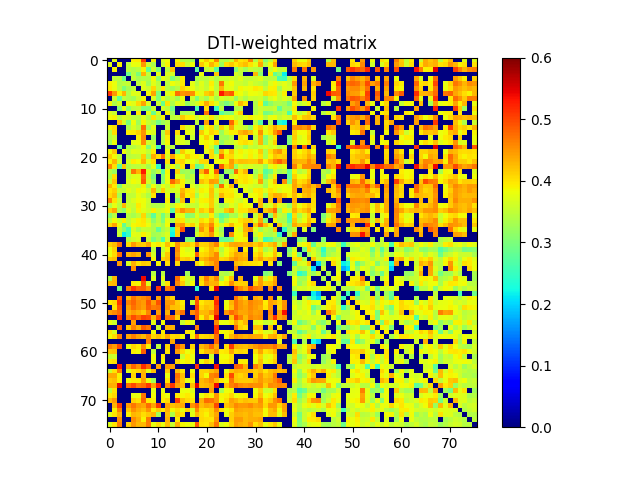

Data behind this chart, as committed beside it:
0.000000000000000000e+00, 3.740342285393529753e-01, 0.000000000000000000e+00, 0.000000000000000000e+00, 0.000000000000000000e+00, 3.915859191925968874e-01, 3.958086973458804780e-01, 5.127058794378223094e-01, 0.000000000000000000e+00, 3.893025133482003741e-01, 0.000000000000000000e+00, 3.715555109282839830e-01, 3.842100564683538777e-01, 0.000000000000000000e+00, 3.903000593103405080e-01, 3.420262496090071269e-01, 3.419555934051450863e-01, 3.308059844619488099e-01, 0.000000000000000000e+00, 3.846158231930719151e-01, 4.159467361441845923e-01, 3.872355792550141174e-01, 4.581947252509179225e-01, 3.431748132036265275e-01
3.740342285393529753e-01, 0.000000000000000000e+00, 3.899762223017396723e-01, 0.000000000000000000e+00, 3.484505338141101194e-01, 3.817147007358620003e-01, 3.793594846761562112e-01, 4.487468653575830135e-01, 3.605275903746347765e-01, 3.384511602470450242e-01, 0.000000000000000000e+00, 3.560792173773120184e-01, 3.908755669029604918e-01, 0.000000000000000000e+00, 4.054456934852923022e-01, 4.048428805646577811e-01, 3.551933926853657053e-01, 3.842812804895628931e-01, 0.000000000000000000e+00, 4.172530620974578275e-01, 3.884796092449683269e-01, 4.309569012989432069e-01, 4.013354351242680029e-01, 3.231813019123555009e-01
0.000000000000000000e+00, 3.899762223017396723e-01, 0.000000000000000000e+00, 0.000000000000000000e+00, 3.449430285464715196e-01, 3.387921816771837791e-01, 3.464210077808370092e-01, 3.908864741406967158e-01, 2.818551867834803160e-01, 3.622149194064808730e-01, 3.077633204171557058e-01, 0.000000000000000000e+00, 3.450255915633135828e-01, 4.215449523526935138e-01, 0.000000000000000000e+00, 0.000000000000000000e+00, 0.000000000000000000e+00, 0.000000000000000000e+00, 2.788093265426754841e-01, 0.000000000000000000e+00, 3.477419951243103102e-01, 3.632670739136503180e-01, 2.758169286955188815e-01, 0.000000000000000000e+00
0.000000000000000000e+00, 0.000000000000000000e+00, 0.000000000000000000e+00, 0.000000000000000000e+00, 2.902258215710992739e-01, 3.456904619901874920e-01, 3.017425809830747152e-01, 4.298991483975884154e-01, 3.497497439384459894e-01, 0.000000000000000000e+00, 3.750369808093905744e-01, 0.000000000000000000e+00, 3.701092242028741208e-01, 3.649136641599221020e-01, 0.000000000000000000e+00, 0.000000000000000000e+00, 0.000000000000000000e+00, 0.000000000000000000e+00, 0.000000000000000000e+00, 3.812399926887953816e-01, 0.000000000000000000e+00, 0.000000000000000000e+00, 4.184581355515453183e-01, 0.000000000000000000e+00
0.000000000000000000e+00, 3.484505338141101194e-01, 3.449430285464715196e-01, 2.902258215710992739e-01, 0.000000000000000000e+00, 3.537143854633861828e-01, 3.316212482809918205e-01, 3.385825298433401964e-01, 3.356713484859639163e-01, 3.847040062887215894e-01, 3.125358838751485235e-01, 3.788877663716445077e-01, 3.597290867548729731e-01, 3.004341782239888237e-01, 3.367590279735951930e-01, 3.955618606841749818e-01, 0.000000000000000000e+00, 0.000000000000000000e+00, 3.350808110055685796e-01, 3.494925223547026838e-01, 3.434579570418070937e-01, 3.619523526113129774e-01, 3.353876485470180246e-01, 3.539817826535883172e-01
3.915859191925968874e-01, 3.817147007358620003e-01, 3.387921816771837791e-01, 3.456904619901874920e-01, 3.537143854633861828e-01, 0.000000000000000000e+00, 3.510019636991822956e-01, 3.722619154064332192e-01, 3.276611527756744802e-01, 3.743709877748214176e-01, 3.453377994330116829e-01, 0.000000000000000000e+00, 3.490453074441299819e-01, 3.820734977134980226e-01, 3.665336657376874752e-01, 3.976004463871996020e-01, 0.000000000000000000e+00, 3.769400487023019108e-01, 3.426449104371269150e-01, 3.748939710524056834e-01, 3.476504834754494122e-01, 3.958038535475151831e-01, 3.464784852235617829e-01, 4.691463032226648178e-01
3.958086973458804780e-01, 3.793594846761562112e-01, 3.464210077808370092e-01, 3.017425809830747152e-01, 3.316212482809918205e-01, 3.510019636991822956e-01, 0.000000000000000000e+00, 3.703128759125349223e-01, 3.571454467762750773e-01, 4.066393242770858230e-01, 3.506419468230490000e-01, 3.966881563450641024e-01, 3.433587617283923032e-01, 3.249800395017082844e-01, 3.427785340717496854e-01, 4.120963871411795765e-01, 3.925899620598826134e-01, 3.802309887397852806e-01, 3.574263826381754994e-01, 3.700071585577324185e-01, 3.528979927790438231e-01, 3.857874140957939790e-01, 3.459273906789319120e-01, 4.305514929048941952e-01
5.127058794378223094e-01, 4.487468653575830135e-01, 3.908864741406967158e-01, 4.298991483975884154e-01, 3.385825298433401964e-01, 3.722619154064332192e-01, 3.703128759125349223e-01, 0.000000000000000000e+00, 3.876749509511713820e-01, 4.415727503810140120e-01, 3.031585533858702775e-01, 0.000000000000000000e+00, 3.713427256886179251e-01, 3.903042645802294874e-01, 4.744651568509328232e-01, 4.503199397559884964e-01, 4.588597766667222855e-01, 4.565114744615537123e-01, 3.870768495343170912e-01, 3.736200746180546872e-01, 4.147250918928421237e-01, 4.266667358611869743e-01, 3.572350901389383937e-01, 5.299217170604617611e-01
0.000000000000000000e+00, 3.605275903746347765e-01, 2.818551867834803160e-01, 3.497497439384459894e-01, 3.356713484859639163e-01, 3.276611527756744802e-01, 3.571454467762750773e-01, 3.876749509511713820e-01, 0.000000000000000000e+00, 3.689264918228057910e-01, 3.045829508526470830e-01, 3.741120192904303088e-01, 3.420442766499340870e-01, 3.546361264335253782e-01, 3.283950820450439179e-01, 3.808257847166615084e-01, 0.000000000000000000e+00, 3.598364897924519745e-01, 3.039891879315503864e-01, 3.535605834968111871e-01, 3.282959516460566274e-01, 3.745785163388216099e-01, 3.325558251732371184e-01, 3.698131817142398248e-01
3.893025133482003741e-01, 3.384511602470450242e-01, 3.622149194064808730e-01, 0.000000000000000000e+00, 3.847040062887215894e-01, 3.743709877748214176e-01, 4.066393242770858230e-01, 4.415727503810140120e-01, 3.689264918228057910e-01, 0.000000000000000000e+00, 3.565280131492212790e-01, 2.871639729736916724e-01, 3.994348903317743171e-01, 3.373433613725015934e-01, 3.733298920334204851e-01, 3.683922166944775811e-01, 3.193255821320519217e-01, 3.485228039276496159e-01, 3.649911035544954885e-01, 3.957463787002610256e-01, 4.371820039838639205e-01, 4.019771110528448932e-01, 3.732344447407940913e-01, 3.230925562302220944e-01
0.000000000000000000e+00, 0.000000000000000000e+00, 3.077633204171557058e-01, 3.750369808093905744e-01, 3.125358838751485235e-01, 3.453377994330116829e-01, 3.506419468230490000e-01, 3.031585533858702775e-01, 3.045829508526470830e-01, 3.565280131492212790e-01, 0.000000000000000000e+00, 3.641099812609949748e-01, 3.482045775150651723e-01, 2.937158539790151734e-01, 0.000000000000000000e+00, 0.000000000000000000e+00, 0.000000000000000000e+00, 0.000000000000000000e+00, 2.606323806686244859e-01, 0.000000000000000000e+00, 4.042183898584714163e-01, 0.000000000000000000e+00, 2.488217793606078976e-01, 3.472819924254372803e-01
3.715555109282839830e-01, 3.560792173773120184e-01, 0.000000000000000000e+00, 0.000000000000000000e+00, 3.788877663716445077e-01, 0.000000000000000000e+00, 3.966881563450641024e-01, 0.000000000000000000e+00, 3.741120192904303088e-01, 2.871639729736916724e-01, 3.641099812609949748e-01, 0.000000000000000000e+00, 3.897348021201190171e-01, 3.236641287803649902e-01, 0.000000000000000000e+00, 3.383311285855105099e-01, 3.388265950825459227e-01, 3.423806310406666276e-01, 0.000000000000000000e+00, 0.000000000000000000e+00, 4.728806790166552032e-01, 0.000000000000000000e+00, 0.000000000000000000e+00, 2.756997934393464744e-01
3.842100564683538777e-01, 3.908755669029604918e-01, 3.450255915633135828e-01, 3.701092242028741208e-01, 3.597290867548729731e-01, 3.490453074441299819e-01, 3.433587617283923032e-01, 3.713427256886179251e-01, 3.420442766499340870e-01, 3.994348903317743171e-01, 3.482045775150651723e-01, 3.897348021201190171e-01, 0.000000000000000000e+00, 3.460888448093205061e-01, 3.546114506610378858e-01, 4.181855254238011077e-01, 3.945826168153552249e-01, 3.911760485193304104e-01, 3.542306084080061868e-01, 3.808880999449493210e-01, 3.665689424628142956e-01, 3.987082379011008260e-01, 3.516987340170891208e-01, 3.881037499259751833e-01
0.000000000000000000e+00, 0.000000000000000000e+00, 4.215449523526935138e-01, 3.649136641599221020e-01, 3.004341782239888237e-01, 3.820734977134980226e-01, 3.249800395017082844e-01, 3.903042645802294874e-01, 3.546361264335253782e-01, 3.373433613725015934e-01, 2.937158539790151734e-01, 3.236641287803649902e-01, 3.460888448093205061e-01, 0.000000000000000000e+00, 0.000000000000000000e+00, 0.000000000000000000e+00, 0.000000000000000000e+00, 0.000000000000000000e+00, 3.454332980013297139e-01, 0.000000000000000000e+00, 4.426713336678276822e-01, 0.000000000000000000e+00, 3.846741741317942220e-01, 0.000000000000000000e+00
3.903000593103405080e-01, 4.054456934852923022e-01, 0.000000000000000000e+00, 0.000000000000000000e+00, 3.367590279735951930e-01, 3.665336657376874752e-01, 3.427785340717496854e-01, 4.744651568509328232e-01, 3.283950820450439179e-01, 3.733298920334204851e-01, 0.000000000000000000e+00, 0.000000000000000000e+00, 3.546114506610378858e-01, 0.000000000000000000e+00, 0.000000000000000000e+00, 4.039665585285593941e-01, 3.674234802213737772e-01, 3.753964687108838905e-01, 0.000000000000000000e+00, 2.999689638715826723e-01, 3.902530106743615779e-01, 4.034060878340632872e-01, 3.362767661210557812e-01, 4.113632465591762211e-01
3.420262496090071269e-01, 4.048428805646577811e-01, 0.000000000000000000e+00, 0.000000000000000000e+00, 3.955618606841749818e-01, 3.976004463871996020e-01, 4.120963871411795765e-01, 4.503199397559884964e-01, 3.808257847166615084e-01, 3.683922166944775811e-01, 0.000000000000000000e+00, 3.383311285855105099e-01, 4.181855254238011077e-01, 0.000000000000000000e+00, 4.039665585285593941e-01, 0.000000000000000000e+00, 3.817028926696057756e-01, 3.681628193295279905e-01, 0.000000000000000000e+00, 4.163707292334218879e-01, 3.839479175190241844e-01, 4.108972973115886940e-01, 4.005748701421010249e-01, 3.226335199789506780e-01
3.419555934051450863e-01, 3.551933926853657053e-01, 0.000000000000000000e+00, 0.000000000000000000e+00, 0.000000000000000000e+00, 0.000000000000000000e+00, 3.925899620598826134e-01, 4.588597766667222855e-01, 0.000000000000000000e+00, 3.193255821320519217e-01, 0.000000000000000000e+00, 3.388265950825459227e-01, 3.945826168153552249e-01, 0.000000000000000000e+00, 3.674234802213737772e-01, 3.817028926696057756e-01, 0.000000000000000000e+00, 3.555558393400157779e-01, 0.000000000000000000e+00, 3.832115073703558084e-01, 4.136641304761422000e-01, 3.776330850453549770e-01, 0.000000000000000000e+00, 3.312771385840196925e-01
3.308059844619488099e-01, 3.842812804895628931e-01, 0.000000000000000000e+00, 0.000000000000000000e+00, 0.000000000000000000e+00, 3.769400487023019108e-01, 3.802309887397852806e-01, 4.565114744615537123e-01, 3.598364897924519745e-01, 3.485228039276496159e-01, 0.000000000000000000e+00, 3.423806310406666276e-01, 3.911760485193304104e-01, 0.000000000000000000e+00, 3.753964687108838905e-01, 3.681628193295279905e-01, 3.555558393400157779e-01, 0.000000000000000000e+00, 0.000000000000000000e+00, 3.828351726632048257e-01, 3.909912758502198105e-01, 3.824538069252311212e-01, 4.065036661025341891e-01, 3.168072717158358920e-01
0.000000000000000000e+00, 0.000000000000000000e+00, 2.788093265426754841e-01, 0.000000000000000000e+00, 3.350808110055685796e-01, 3.426449104371269150e-01, 3.574263826381754994e-01, 3.870768495343170912e-01, 3.039891879315503864e-01, 3.649911035544954885e-01, 2.606323806686244859e-01, 0.000000000000000000e+00, 3.542306084080061868e-01, 3.454332980013297139e-01, 0.000000000000000000e+00, 0.000000000000000000e+00, 0.000000000000000000e+00, 0.000000000000000000e+00, 0.000000000000000000e+00, 0.000000000000000000e+00, 3.946526302268966169e-01, 3.607606787356166800e-01, 2.808256612397154184e-01, 0.000000000000000000e+00
3.846158231930719151e-01, 4.172530620974578275e-01, 0.000000000000000000e+00, 3.812399926887953816e-01, 3.494925223547026838e-01, 3.748939710524056834e-01, 3.700071585577324185e-01, 3.736200746180546872e-01, 3.535605834968111871e-01, 3.957463787002610256e-01, 0.000000000000000000e+00, 0.000000000000000000e+00, 3.808880999449493210e-01, 0.000000000000000000e+00, 2.999689638715826723e-01, 4.163707292334218879e-01, 3.832115073703558084e-01, 3.828351726632048257e-01, 0.000000000000000000e+00, 0.000000000000000000e+00, 3.744146132180519171e-01, 4.066138458893147067e-01, 2.996345719493331838e-01, 4.277348084292896813e-01
4.159467361441845923e-01, 3.884796092449683269e-01, 3.477419951243103102e-01, 0.000000000000000000e+00, 3.434579570418070937e-01, 3.476504834754494122e-01, 3.528979927790438231e-01, 4.147250918928421237e-01, 3.282959516460566274e-01, 4.371820039838639205e-01, 4.042183898584714163e-01, 4.728806790166552032e-01, 3.665689424628142956e-01, 4.426713336678276822e-01, 3.902530106743615779e-01, 3.839479175190241844e-01, 4.136641304761422000e-01, 3.909912758502198105e-01, 3.946526302268966169e-01, 3.744146132180519171e-01, 0.000000000000000000e+00, 4.057827719382077758e-01, 3.685009077836781111e-01, 4.840868763305962164e-01
3.872355792550141174e-01, 4.309569012989432069e-01, 3.632670739136503180e-01, 0.000000000000000000e+00, 3.619523526113129774e-01, 3.958038535475151831e-01, 3.857874140957939790e-01, 4.266667358611869743e-01, 3.745785163388216099e-01, 4.019771110528448932e-01, 0.000000000000000000e+00, 0.000000000000000000e+00, 3.987082379011008260e-01, 0.000000000000000000e+00, 4.034060878340632872e-01, 4.108972973115886940e-01, 3.776330850453549770e-01, 3.824538069252311212e-01, 3.607606787356166800e-01, 4.066138458893147067e-01, 4.057827719382077758e-01, 0.000000000000000000e+00, 3.846159971024180058e-01, 3.802167414700579062e-01
4.581947252509179225e-01, 4.013354351242680029e-01, 2.758169286955188815e-01, 4.184581355515453183e-01, 3.353876485470180246e-01, 3.464784852235617829e-01, 3.459273906789319120e-01, 3.572350901389383937e-01, 3.325558251732371184e-01, 3.732344447407940913e-01, 2.488217793606078976e-01, 0.000000000000000000e+00, 3.516987340170891208e-01, 3.846741741317942220e-01, 3.362767661210557812e-01, 4.005748701421010249e-01, 0.000000000000000000e+00, 4.065036661025341891e-01, 2.808256612397154184e-01, 2.996345719493331838e-01, 3.685009077836781111e-01, 3.846159971024180058e-01, 0.000000000000000000e+00, 4.890093871267193748e-01
3.431748132036265275e-01, 3.231813019123555009e-01, 0.000000000000000000e+00, 0.000000000000000000e+00, 3.539817826535883172e-01, 4.691463032226648178e-01, 4.305514929048941952e-01, 5.299217170604617611e-01, 3.698131817142398248e-01, 3.230925562302220944e-01, 3.472819924254372803e-01, 2.756997934393464744e-01, 3.881037499259751833e-01, 0.000000000000000000e+00, 4.113632465591762211e-01, 3.226335199789506780e-01, 3.312771385840196925e-01, 3.168072717158358920e-01, 0.000000000000000000e+00, 4.277348084292896813e-01, 4.840868763305962164e-01, 3.802167414700579062e-01, 4.890093871267193748e-01, 0.000000000000000000e+00
3.389313716404794841e-01, 4.052297100420151899e-01, 0.000000000000000000e+00, 0.000000000000000000e+00, 3.547881364207072785e-01, 3.706030171255979000e-01, 3.743155415513447215e-01, 4.790800571211257797e-01, 3.543527361340833015e-01, 2.982800851950742071e-01, 0.000000000000000000e+00, 3.061555161348087917e-01, 3.830958218264770010e-01, 0.000000000000000000e+00, 3.743279330050315878e-01, 3.661204124054491249e-01, 3.283397041388830817e-01, 3.511836131531629879e-01, 0.000000000000000000e+00, 3.833528946824227845e-01, 4.001026456247118168e-01, 3.876764407596769990e-01, 4.155440251284879816e-01, 3.216530518409757011e-01
3.592669707960127745e-01, 4.175215340271489772e-01, 0.000000000000000000e+00, 0.000000000000000000e+00, 3.671504610787518774e-01, 3.847916684178647184e-01, 3.761470846364580178e-01, 4.883966874548811843e-01, 3.641168381702976076e-01, 3.214018559693285204e-01, 0.000000000000000000e+00, 3.076428772893156083e-01, 3.818065173923195776e-01, 4.794512549695332804e-01, 4.396715094302101057e-01, 3.927057292271732836e-01, 3.473108150318783838e-01, 3.557422753968894069e-01, 0.000000000000000000e+00, 4.219989817404931065e-01, 4.060400315675378735e-01, 4.455139521751437792e-01, 4.397573116554325257e-01, 3.187638377646062060e-01
4.307086515877157074e-01, 3.974490012691193064e-01, 3.054905634373111800e-01, 3.672845705681392903e-01, 3.540305652439809103e-01, 3.598398657970494074e-01, 3.539398122925518919e-01, 3.891560899007351915e-01, 3.231026872665284100e-01, 3.820965947251239725e-01, 3.394901196865529047e-01, 3.782534714595433001e-01, 3.579035203524764119e-01, 4.018968225840651165e-01, 3.715463990862503119e-01, 3.956379894869321845e-01, 0.000000000000000000e+00, 3.734337207446761231e-01, 3.459596975607429070e-01, 3.708697205895158944e-01, 3.761763731592323023e-01, 4.113536154699832248e-01, 3.167451842055574729e-01, 4.768712110240886926e-01
3.992061643214852018e-01, 4.147885779214208202e-01, 3.539673444058504814e-01, 3.474596790056684870e-01, 3.746949544923949826e-01, 3.599204423314708023e-01, 3.875427670567612726e-01, 3.828635677178309771e-01, 3.605501711439884072e-01, 4.302179361027103077e-01, 3.476709505719821069e-01, 4.132815405790131180e-01, 3.666926616169809972e-01, 3.630732663791529924e-01, 3.685299902693607854e-01, 4.280845882576148065e-01, 4.012859858088548837e-01, 3.961348275187079881e-01, 3.569368193982008775e-01, 3.930572659028461202e-01, 3.858589485258901997e-01, 4.223770961596807760e-01, 3.670874097895496235e-01, 4.017302120894434836e-01
4.071271236646830105e-01, 4.251566938791881967e-01, 3.295377768106875216e-01, 0.000000000000000000e+00, 3.513824541099245247e-01, 3.500764258920244232e-01, 3.794210893064807189e-01, 3.632596301411061268e-01, 3.369682841777041915e-01, 4.011009850819913791e-01, 0.000000000000000000e+00, 0.000000000000000000e+00, 3.794754030284965274e-01, 0.000000000000000000e+00, 3.537672917632976866e-01, 4.419599833910138886e-01, 3.928176634872306838e-01, 4.039405785336683818e-01, 3.261326381848734801e-01, 3.777749947636904748e-01, 3.697253055995128879e-01, 4.203696318527033737e-01, 3.549996343689811873e-01, 4.292297458720755743e-01
4.600293760724377123e-01, 4.026613682649983206e-01, 3.562171983540537989e-01, 0.000000000000000000e+00, 3.536320763498375097e-01, 3.699626050706840141e-01, 3.863585995184902200e-01, 3.826540593509467070e-01, 3.595323315754790916e-01, 0.000000000000000000e+00, 0.000000000000000000e+00, 0.000000000000000000e+00, 3.914154025989913244e-01, 0.000000000000000000e+00, 3.161594575235185944e-01, 4.234003342348073851e-01, 0.000000000000000000e+00, 3.933091043255564911e-01, 3.578390590159861162e-01, 3.912066364027885768e-01, 3.942680401916964228e-01, 4.157633453784955191e-01, 3.667601822121525079e-01, 0.000000000000000000e+00
3.419345273481911862e-01, 3.750481277859807894e-01, 3.468221587668512962e-01, 4.279560167890392175e-01, 3.602852608907409770e-01, 3.559008424266574266e-01, 3.966412287860974772e-01, 3.813159850880348811e-01, 3.539170515741841272e-01, 3.390367633368239764e-01, 3.395096854595627267e-01, 3.413639190008552204e-01, 3.796371575940225007e-01, 3.486159699461400252e-01, 3.891931067792369081e-01, 3.777044035286193924e-01, 3.506574840483734912e-01, 3.543789515079567853e-01, 3.481404155668447187e-01, 3.806892718505062723e-01, 3.727700225134373269e-01, 4.149867376091821991e-01, 3.567695802886655110e-01, 3.281030301839997221e-01
4.142423407053916762e-01, 4.397477543447291803e-01, 3.368438456873436015e-01, 3.133306990746831944e-01, 3.736617644623417833e-01, 3.485838616646865229e-01, 3.911847657835513248e-01, 3.732980124617080175e-01, 3.627280606001173080e-01, 3.935960188402249926e-01, 3.596663989475725742e-01, 3.671229289505387183e-01, 3.857973434143047164e-01, 2.757264046365672239e-01, 4.164618816687004066e-01, 4.542958153007188860e-01, 4.303131136510989774e-01, 4.311315572476658864e-01, 3.619149095952436945e-01, 4.166104296321906930e-01, 4.016131677057511173e-01, 4.431424545655733849e-01, 3.572806962700342259e-01, 3.581764144240703884e-01
3.095857179535304038e-01, 3.437815678017108745e-01, 0.000000000000000000e+00, 0.000000000000000000e+00, 3.466509826357606072e-01, 3.305244070609323903e-01, 3.496020529415891920e-01, 4.083023700152961788e-01, 3.325011320035591855e-01, 2.781721983507601803e-01, 3.493821050155597741e-01, 2.941719161155272877e-01, 3.447878986846076854e-01, 0.000000000000000000e+00, 3.728017340152027792e-01, 3.772354605783089787e-01, 3.047024384851789169e-01, 3.150938291843257133e-01, 3.736631765183183185e-01, 3.381244318534091797e-01, 3.405819095467447766e-01, 3.951928453610307201e-01, 3.218388883443916160e-01, 2.721324513073291040e-01
3.509194810589449931e-01, 3.859589541014543101e-01, 3.596756042633089123e-01, 3.931562608839587747e-01, 3.472725390685537095e-01, 3.716176920857363064e-01, 3.904136032529595957e-01, 3.988620344702342724e-01, 3.661849370679441940e-01, 3.138789881302915807e-01, 3.489867640209662891e-01, 3.026099037379447743e-01, 3.776568380312321227e-01, 3.361589451945056206e-01, 4.034791211416541845e-01, 4.002682225558235052e-01, 3.506937760104293922e-01, 3.680476562102015792e-01, 3.623899917732467113e-01, 4.038010196317466938e-01, 3.896777773557819069e-01, 4.250749826235973861e-01, 3.764717926168387185e-01, 2.994588401143404854e-01
4.096006998009267819e-01, 4.422470391348795049e-01, 3.861710694176964109e-01, 2.827329860497834746e-01, 3.433955457381687171e-01, 3.868117045697723189e-01, 3.917707828433921735e-01, 3.983341304802193172e-01, 3.804592894719718843e-01, 3.353684830009486251e-01, 3.568290778044522216e-01, 3.322221508927102884e-01, 3.863315541783682860e-01, 0.000000000000000000e+00, 4.371456957427287127e-01, 4.507343358314209181e-01, 4.000596699351686159e-01, 4.132152415578053128e-01, 3.748240188060064093e-01, 4.363105630562509885e-01, 4.200912383650681758e-01, 4.603929399161468816e-01, 3.936601458909410045e-01, 3.588019283625947242e-01
0.000000000000000000e+00, 0.000000000000000000e+00, 3.508621747682070802e-01, 3.114054311096626781e-01, 2.612941318505426769e-01, 3.651243326292604729e-01, 3.310735938890728147e-01, 3.544915123881138275e-01, 3.522386276831461771e-01, 3.390434015691201064e-01, 2.821935243734268184e-01, 3.328550825691989901e-01, 3.528680803624058004e-01, 2.413706846665464867e-01, 4.116830279316956998e-01, 4.909943253227145865e-01, 0.000000000000000000e+00, 0.000000000000000000e+00, 3.392341071267331865e-01, 4.516765783962138903e-01, 4.113211374576608015e-01, 4.845075367126557842e-01, 3.669285137013612030e-01, 3.258583295231698984e-01
0.000000000000000000e+00, 0.000000000000000000e+00, 3.539928288965599745e-01, 2.160748626097999114e-01, 2.525301784787448156e-01, 3.765966798229595791e-01, 3.708255291519836905e-01, 3.934299572679352819e-01, 3.735867570734380250e-01, 3.300211845108856901e-01, 3.344697935133724154e-01, 3.496818665408791271e-01, 3.695548551768316758e-01, 2.206221480451920069e-01, 4.108374005454262234e-01, 0.000000000000000000e+00, 0.000000000000000000e+00, 0.000000000000000000e+00, 3.609762616454872952e-01, 4.056559540998525004e-01, 4.166074891578083750e-01, 4.505445256354604910e-01, 3.791026001653142741e-01, 3.435911012231830930e-01
0.000000000000000000e+00, 0.000000000000000000e+00, 0.000000000000000000e+00, 0.000000000000000000e+00, 3.402749678932895927e-01, 3.571184706899661054e-01, 3.664463810334628868e-01, 0.000000000000000000e+00, 3.560263774162116257e-01, 2.973559865410684844e-01, 3.285864390250846090e-01, 2.658590346434461238e-01, 3.623639006214022240e-01, 0.000000000000000000e+00, 0.000000000000000000e+00, 0.000000000000000000e+00, 3.038028347960239905e-01, 3.014004095696228847e-01, 0.000000000000000000e+00, 0.000000000000000000e+00, 0.000000000000000000e+00, 0.000000000000000000e+00, 0.000000000000000000e+00, 2.823042604011837819e-01
4.108380117750989879e-01, 4.256431599252787912e-01, 4.698784450932804724e-01, 0.000000000000000000e+00, 4.041896186499714938e-01, 4.498793459636907799e-01, 4.208548825665189841e-01, 4.163658541053075757e-01, 4.414740826923063133e-01, 3.861342891943865263e-01, 3.969014525385037850e-01, 3.797291395163370220e-01, 4.220094891293371120e-01, 3.872482997335164878e-01, 4.504971487823061227e-01, 4.110177567026879197e-01, 4.157085879606881029e-01, 4.023285509639635271e-01, 4.602711206977829206e-01, 4.119676731221311727e-01, 4.134960807988337095e-01, 4.382326365427733905e-01, 4.637337210210675797e-01, 3.901699892670650871e-01
3.778424654184525111e-01, 4.124980938589485890e-01, 0.000000000000000000e+00, 0.000000000000000000e+00, 0.000000000000000000e+00, 0.000000000000000000e+00, 0.000000000000000000e+00, 0.000000000000000000e+00, 0.000000000000000000e+00, 3.446985398135223866e-01, 0.000000000000000000e+00, 3.479413538503903780e-01, 3.892055971097149736e-01, 0.000000000000000000e+00, 4.553998852594920987e-01, 3.847533008685964928e-01, 3.659555741991210032e-01, 3.763207458087636792e-01, 0.000000000000000000e+00, 3.882290751573284071e-01, 4.025985502499728197e-01, 4.308843569506993765e-01, 4.085198827122465959e-01, 3.419628947665012131e-01
3.784748817866762094e-01, 4.071911847358640757e-01, 4.755043903809328953e-01, 0.000000000000000000e+00, 4.292061039934265132e-01, 4.427646870676690272e-01, 4.278293337411103181e-01, 0.000000000000000000e+00, 4.503040653861666853e-01, 3.638856966416770811e-01, 0.000000000000000000e+00, 3.694282671437171817e-01, 4.179822523454028160e-01, 0.000000000000000000e+00, 4.453236776539779007e-01, 3.860907818686358239e-01, 3.819820698268978076e-01, 3.798040287531361248e-01, 4.840975020392411232e-01, 4.033958624814776850e-01, 4.117405550728364116e-01, 4.303157113554405000e-01, 4.576924223345461007e-01, 3.566750461588482080e-01
4.161970904664519244e-01, 4.256661274684673812e-01, 0.000000000000000000e+00, 0.000000000000000000e+00, 0.000000000000000000e+00, 0.000000000000000000e+00, 0.000000000000000000e+00, 0.000000000000000000e+00, 0.000000000000000000e+00, 3.900234885130244855e-01, 0.000000000000000000e+00, 4.115548337880474139e-01, 4.221304462011716829e-01, 0.000000000000000000e+00, 4.683097756423241775e-01, 4.107337892199213747e-01, 4.172938899288514136e-01, 4.023033573253768092e-01, 0.000000000000000000e+00, 4.256150476400207272e-01, 4.376511482430818223e-01, 4.581243847882310871e-01, 4.578974435787103170e-01, 4.060031468278538780e-01
0.000000000000000000e+00, 0.000000000000000000e+00, 4.475945916429199256e-01, 0.000000000000000000e+00, 3.661680254694278935e-01, 4.320977931440451170e-01, 3.996393810156744775e-01, 4.150717370378710913e-01, 4.113355246947036914e-01, 0.000000000000000000e+00, 3.871156626630615216e-01, 0.000000000000000000e+00, 4.053871040053009800e-01, 0.000000000000000000e+00, 4.071324284404521099e-01, 0.000000000000000000e+00, 0.000000000000000000e+00, 0.000000000000000000e+00, 4.055391766113877194e-01, 3.827075611215560169e-01, 4.211826176570339086e-01, 4.346990330112397993e-01, 4.620214230838274871e-01, 0.000000000000000000e+00
0.000000000000000000e+00, 0.000000000000000000e+00, 0.000000000000000000e+00, 0.000000000000000000e+00, 0.000000000000000000e+00, 4.539761315893192095e-01, 0.000000000000000000e+00, 0.000000000000000000e+00, 0.000000000000000000e+00, 0.000000000000000000e+00, 0.000000000000000000e+00, 0.000000000000000000e+00, 0.000000000000000000e+00, 0.000000000000000000e+00, 0.000000000000000000e+00, 0.000000000000000000e+00, 0.000000000000000000e+00, 0.000000000000000000e+00, 0.000000000000000000e+00, 0.000000000000000000e+00, 0.000000000000000000e+00, 0.000000000000000000e+00, 4.644389288797404758e-01, 0.000000000000000000e+00
0.000000000000000000e+00, 0.000000000000000000e+00, 0.000000000000000000e+00, 0.000000000000000000e+00, 0.000000000000000000e+00, 0.000000000000000000e+00, 0.000000000000000000e+00, 0.000000000000000000e+00, 0.000000000000000000e+00, 3.438986731708105760e-01, 0.000000000000000000e+00, 3.457479956386071973e-01, 0.000000000000000000e+00, 0.000000000000000000e+00, 0.000000000000000000e+00, 0.000000000000000000e+00, 3.294226529458347819e-01, 0.000000000000000000e+00, 0.000000000000000000e+00, 0.000000000000000000e+00, 0.000000000000000000e+00, 0.000000000000000000e+00, 0.000000000000000000e+00, 3.430604043849325158e-01
3.393218484190059225e-01, 4.266154873542574166e-01, 0.000000000000000000e+00, 0.000000000000000000e+00, 0.000000000000000000e+00, 0.000000000000000000e+00, 0.000000000000000000e+00, 5.397448866902355702e-01, 0.000000000000000000e+00, 3.708289613068004864e-01, 0.000000000000000000e+00, 3.769807519825346120e-01, 0.000000000000000000e+00, 0.000000000000000000e+00, 4.741987206371803820e-01, 3.980257295833334874e-01, 3.587548956668797917e-01, 3.630420218556449918e-01, 0.000000000000000000e+00, 4.080820237003026096e-01, 4.633058150355343074e-01, 4.229643716104455886e-01, 4.587347564164950819e-01, 3.303790936660276900e-01
4.228488403602789769e-01, 4.280861921011310800e-01, 0.000000000000000000e+00, 0.000000000000000000e+00, 0.000000000000000000e+00, 3.953325355578680145e-01, 3.879123882112788801e-01, 4.879980320033733276e-01, 3.694629016515160180e-01, 0.000000000000000000e+00, 0.000000000000000000e+00, 3.522118761145078270e-01, 4.011080942581459752e-01, 0.000000000000000000e+00, 4.581921051408098799e-01, 4.150149927892080037e-01, 3.543593142621800918e-01, 3.869546432217896847e-01, 0.000000000000000000e+00, 4.016815447145357099e-01, 4.463455113395051743e-01, 4.298861231050933873e-01, 4.353617661927349225e-01, 3.846522027355113726e-01
0.000000000000000000e+00, 0.000000000000000000e+00, 2.974764485762890209e-01, 0.000000000000000000e+00, 4.661933516059398874e-01, 5.087347852567586370e-01, 4.806382312951827940e-01, 4.836877903176141080e-01, 4.528763814112484187e-01, 0.000000000000000000e+00, 5.110981858490165619e-01, 0.000000000000000000e+00, 4.652618722794106820e-01, 4.859663665110718900e-01, 0.000000000000000000e+00, 0.000000000000000000e+00, 0.000000000000000000e+00, 0.000000000000000000e+00, 2.412518350364531994e-01, 0.000000000000000000e+00, 0.000000000000000000e+00, 4.040950760138103948e-01, 5.476675524402409012e-01, 0.000000000000000000e+00
0.000000000000000000e+00, 0.000000000000000000e+00, 0.000000000000000000e+00, 0.000000000000000000e+00, 0.000000000000000000e+00, 0.000000000000000000e+00, 0.000000000000000000e+00, 0.000000000000000000e+00, 0.000000000000000000e+00, 0.000000000000000000e+00, 0.000000000000000000e+00, 0.000000000000000000e+00, 0.000000000000000000e+00, 0.000000000000000000e+00, 0.000000000000000000e+00, 0.000000000000000000e+00, 0.000000000000000000e+00, 0.000000000000000000e+00, 0.000000000000000000e+00, 0.000000000000000000e+00, 0.000000000000000000e+00, 0.000000000000000000e+00, 0.000000000000000000e+00, 0.000000000000000000e+00
0.000000000000000000e+00, 0.000000000000000000e+00, 4.871505828760321899e-01, 0.000000000000000000e+00, 4.221863605223967197e-01, 4.705957657153019835e-01, 4.464961454145255915e-01, 4.550238749443724084e-01, 4.695083341777531727e-01, 0.000000000000000000e+00, 4.407460099462656156e-01, 0.000000000000000000e+00, 4.358847552612895027e-01, 4.085030733712423090e-01, 0.000000000000000000e+00, 0.000000000000000000e+00, 0.000000000000000000e+00, 0.000000000000000000e+00, 4.847912765843249150e-01, 0.000000000000000000e+00, 0.000000000000000000e+00, 0.000000000000000000e+00, 5.000461069853407992e-01, 0.000000000000000000e+00
3.978244419667986143e-01, 4.085400668049827821e-01, 5.116170053328409351e-01, 0.000000000000000000e+00, 4.628218703721225236e-01, 4.824921040329465116e-01, 4.565184159935896102e-01, 4.459346450263135253e-01, 4.920703811009357054e-01, 4.448416998163708946e-01, 4.945296461562939117e-01, 0.000000000000000000e+00, 4.499277031754140843e-01, 4.500574444490639259e-01, 4.164414394072125103e-01, 3.959948805838807151e-01, 0.000000000000000000e+00, 3.635750380811325067e-01, 4.902634913132284944e-01, 3.972839000897285811e-01, 4.117215584807061846e-01, 4.133999189323924739e-01, 5.202680987163230686e-01, 0.000000000000000000e+00
0.000000000000000000e+00, 3.999835265110899263e-01, 4.907591436896809878e-01, 0.000000000000000000e+00, 4.453035183671352759e-01, 4.753280775770146738e-01, 4.547220522036147239e-01, 4.433687286305286746e-01, 4.841008209528758766e-01, 4.658513617986912991e-01, 4.732070159165382983e-01, 0.000000000000000000e+00, 4.550454713435007070e-01, 4.251742475337105254e-01, 4.200597770788359053e-01, 4.022905288094765219e-01, 0.000000000000000000e+00, 0.000000000000000000e+00, 5.022767667848981876e-01, 4.087108185014893813e-01, 4.233658301361195031e-01, 4.165170099847790852e-01, 5.032958364722421862e-01, 0.000000000000000000e+00
4.429845266014740823e-01, 4.570581616239546840e-01, 4.761266417293241182e-01, 0.000000000000000000e+00, 4.310279371928518177e-01, 4.455887210158315792e-01, 4.342805138962316791e-01, 4.176041449496682989e-01, 4.596399419621156057e-01, 0.000000000000000000e+00, 4.453691346099218906e-01, 0.000000000000000000e+00, 4.318547257091294167e-01, 0.000000000000000000e+00, 4.453685830882542218e-01, 4.722595493523575882e-01, 0.000000000000000000e+00, 4.537177091688083808e-01, 4.848748612875733999e-01, 4.260465535145345761e-01, 4.280352186592928931e-01, 4.487662308929925015e-01, 5.015594238818269490e-01, 0.000000000000000000e+00
0.000000000000000000e+00, 0.000000000000000000e+00, 5.196731627115724894e-01, 0.000000000000000000e+00, 4.601473894833126854e-01, 4.971885219878723894e-01, 4.746955093060449826e-01, 5.045763642743320565e-01, 4.953371261696422057e-01, 4.309889345164453212e-01, 4.989799137972376064e-01, 0.000000000000000000e+00, 4.725562858250830778e-01, 4.778112994474044140e-01, 4.134946592789396913e-01, 0.000000000000000000e+00, 0.000000000000000000e+00, 0.000000000000000000e+00, 4.901650661441280810e-01, 3.919217464006041762e-01, 4.368967159624361218e-01, 4.021508303956030095e-01, 5.445883102404629472e-01, 0.000000000000000000e+00
3.804296337377858217e-01, 3.596009662446946198e-01, 0.000000000000000000e+00, 0.000000000000000000e+00, 0.000000000000000000e+00, 4.447208213560687184e-01, 0.000000000000000000e+00, 0.000000000000000000e+00, 0.000000000000000000e+00, 3.755966863002491163e-01, 0.000000000000000000e+00, 3.840252829534344103e-01, 0.000000000000000000e+00, 0.000000000000000000e+00, 0.000000000000000000e+00, 3.545457636645852895e-01, 3.881616919187914072e-01, 3.724717108114966035e-01, 0.000000000000000000e+00, 0.000000000000000000e+00, 0.000000000000000000e+00, 0.000000000000000000e+00, 4.550767883058536856e-01, 3.807069270249415216e-01
0.000000000000000000e+00, 0.000000000000000000e+00, 4.921311715283679944e-01, 0.000000000000000000e+00, 4.159553552807491728e-01, 4.658268905256581771e-01, 4.348475657468934275e-01, 4.890178637894200264e-01, 4.693497740361152748e-01, 0.000000000000000000e+00, 3.571537523728399166e-01, 0.000000000000000000e+00, 4.298317937552357249e-01, 4.315351102451411847e-01, 0.000000000000000000e+00, 0.000000000000000000e+00, 0.000000000000000000e+00, 0.000000000000000000e+00, 4.617610525731706828e-01, 0.000000000000000000e+00, 0.000000000000000000e+00, 0.000000000000000000e+00, 5.169610957649011240e-01, 0.000000000000000000e+00
3.996257350393935259e-01, 3.656802063918037082e-01, 0.000000000000000000e+00, 0.000000000000000000e+00, 0.000000000000000000e+00, 0.000000000000000000e+00, 0.000000000000000000e+00, 0.000000000000000000e+00, 0.000000000000000000e+00, 3.854943263645125850e-01, 0.000000000000000000e+00, 3.933958801987135767e-01, 0.000000000000000000e+00, 0.000000000000000000e+00, 0.000000000000000000e+00, 0.000000000000000000e+00, 3.999085502770622913e-01, 3.841411308765820265e-01, 0.000000000000000000e+00, 0.000000000000000000e+00, 0.000000000000000000e+00, 0.000000000000000000e+00, 5.075477414787823438e-01, 3.867045760303047253e-01
3.858319474266302951e-01, 4.045397489934470792e-01, 4.645584063586730150e-01, 0.000000000000000000e+00, 4.394167170348908247e-01, 4.640727802152819215e-01, 4.428300024008415270e-01, 4.270240876046643153e-01, 4.616814310189463200e-01, 4.086245985568838224e-01, 4.248828034332847725e-01, 4.045304092077531832e-01, 4.386902872640814910e-01, 4.077365186241024841e-01, 4.108432583679992867e-01, 3.876701103305246199e-01, 0.000000000000000000e+00, 3.894131843713979912e-01, 4.729673801755444051e-01, 4.051717852745139736e-01, 4.099234761772639901e-01, 4.154191383332169196e-01, 4.742157225603533810e-01, 0.000000000000000000e+00
0.000000000000000000e+00, 0.000000000000000000e+00, 0.000000000000000000e+00, 0.000000000000000000e+00, 0.000000000000000000e+00, 0.000000000000000000e+00, 0.000000000000000000e+00, 0.000000000000000000e+00, 4.653249136649253992e-01, 0.000000000000000000e+00, 0.000000000000000000e+00, 0.000000000000000000e+00, 0.000000000000000000e+00, 4.372645914554595947e-01, 0.000000000000000000e+00, 0.000000000000000000e+00, 0.000000000000000000e+00, 0.000000000000000000e+00, 0.000000000000000000e+00, 0.000000000000000000e+00, 0.000000000000000000e+00, 0.000000000000000000e+00, 4.805098596533868838e-01, 0.000000000000000000e+00
4.617991631955081777e-01, 4.459158659888450837e-01, 4.987539086468780192e-01, 0.000000000000000000e+00, 3.814371544299062777e-01, 4.083388422835129150e-01, 3.938913192041587075e-01, 4.564716398060177927e-01, 3.878492078036370749e-01, 0.000000000000000000e+00, 3.475960195064545233e-01, 0.000000000000000000e+00, 4.066420725211822851e-01, 0.000000000000000000e+00, 4.789543894790571077e-01, 4.488937277108775992e-01, 0.000000000000000000e+00, 4.083932991926829126e-01, 0.000000000000000000e+00, 4.269803423641249096e-01, 4.442150371703745271e-01, 4.799053147139669129e-01, 4.381178692178566147e-01, 0.000000000000000000e+00
4.162523536699991866e-01, 4.214617015628753238e-01, 0.000000000000000000e+00, 0.000000000000000000e+00, 0.000000000000000000e+00, 3.920208773936421087e-01, 3.847155584309119858e-01, 4.856769590975621997e-01, 0.000000000000000000e+00, 3.522438155659807224e-01, 0.000000000000000000e+00, 0.000000000000000000e+00, 3.993964641596671750e-01, 0.000000000000000000e+00, 4.448915055909533067e-01, 4.072931303187495855e-01, 3.804483292245476878e-01, 3.900876103898258118e-01, 0.000000000000000000e+00, 4.003204301246132135e-01, 4.260574258529902236e-01, 4.267214687526367234e-01, 4.559083485816978198e-01, 3.960895948483660889e-01
... 15 more rows
